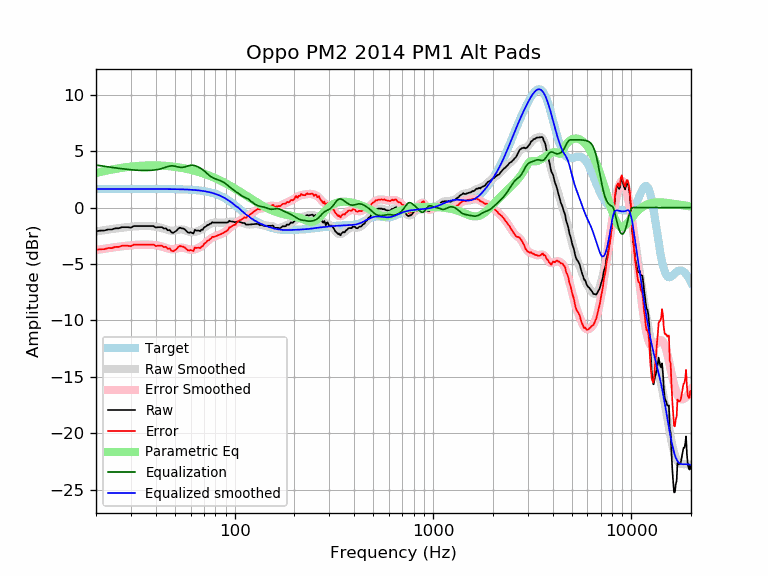

Source data for this figure (header and first rows):
frequency, raw, error, smoothed, error_smoothed, equalization, parametric_eq, equalized_raw, equalized_smoothed, target
20, -2.10, -3.75, -2.12, -3.76, 3.76, 3.06, 1.66, 1.65, 1.65
21, -2.05, -3.70, -2.06, -3.71, 3.71, 3.15, 1.66, 1.65, 1.65
22, -2.04, -3.69, -2.00, -3.65, 3.65, 3.23, 1.61, 1.65, 1.65
23, -1.94, -3.59, -1.95, -3.60, 3.60, 3.30, 1.66, 1.65, 1.65
24, -1.95, -3.59, -1.91, -3.55, 3.55, 3.36, 1.61, 1.65, 1.65
25, -1.84, -3.49, -1.86, -3.51, 3.51, 3.42, 1.67, 1.65, 1.65
26, -1.84, -3.49, -1.82, -3.47, 3.47, 3.47, 1.63, 1.65, 1.65
27, -1.74, -3.39, -1.79, -3.44, 3.44, 3.52, 1.69, 1.65, 1.65
28, -1.74, -3.39, -1.76, -3.40, 3.40, 3.56, 1.66, 1.65, 1.65
29, -1.74, -3.39, -1.73, -3.37, 3.37, 3.59, 1.63, 1.65, 1.65
30, -1.78, -3.43, -1.70, -3.35, 3.35, 3.62, 1.57, 1.65, 1.65
31, -1.64, -3.29, -1.68, -3.33, 3.33, 3.65, 1.68, 1.65, 1.65
32, -1.64, -3.29, -1.66, -3.31, 3.31, 3.67, 1.67, 1.65, 1.65
33, -1.64, -3.29, -1.65, -3.29, 3.29, 3.69, 1.65, 1.65, 1.65
34, -1.64, -3.29, -1.64, -3.28, 3.28, 3.70, 1.64, 1.65, 1.65
35, -1.64, -3.29, -1.63, -3.28, 3.28, 3.71, 1.64, 1.65, 1.65
36, -1.64, -3.29, -1.64, -3.28, 3.28, 3.72, 1.64, 1.65, 1.65
37, -1.64, -3.29, -1.64, -3.29, 3.29, 3.73, 1.65, 1.64, 1.64
38, -1.64, -3.28, -1.65, -3.30, 3.30, 3.73, 1.66, 1.64, 1.64
39, -1.64, -3.28, -1.67, -3.31, 3.31, 3.73, 1.67, 1.64, 1.64
40, -1.78, -3.42, -1.69, -3.34, 3.34, 3.73, 1.56, 1.64, 1.64
41, -1.74, -3.38, -1.73, -3.37, 3.37, 3.72, 1.63, 1.64, 1.64
42, -1.74, -3.38, -1.77, -3.41, 3.41, 3.72, 1.67, 1.64, 1.64
43, -1.74, -3.38, -1.82, -3.46, 3.46, 3.71, 1.72, 1.64, 1.64
44, -1.86, -3.50, -1.88, -3.52, 3.52, 3.70, 1.65, 1.64, 1.64
45, -1.84, -3.48, -1.94, -3.58, 3.58, 3.69, 1.73, 1.64, 1.64
46, -2.02, -3.66, -1.99, -3.63, 3.63, 3.67, 1.61, 1.64, 1.64
47, -1.99, -3.62, -2.03, -3.67, 3.67, 3.66, 1.68, 1.63, 1.63
48, -2.19, -3.82, -2.06, -3.69, 3.69, 3.64, 1.49, 1.63, 1.63
49, -2.24, -3.87, -2.06, -3.69, 3.69, 3.62, 1.44, 1.63, 1.63
50, -2.15, -3.77, -2.04, -3.66, 3.66, 3.60, 1.52, 1.63, 1.63
51, -2.04, -3.67, -2.01, -3.63, 3.63, 3.58, 1.59, 1.62, 1.62
52, -1.87, -3.49, -1.97, -3.59, 3.59, 3.56, 1.72, 1.62, 1.62
53, -1.79, -3.40, -1.95, -3.56, 3.56, 3.54, 1.78, 1.62, 1.62
54, -1.84, -3.45, -1.94, -3.55, 3.55, 3.51, 1.71, 1.61, 1.61
55, -1.86, -3.47, -1.96, -3.56, 3.56, 3.49, 1.70, 1.61, 1.61
56, -1.93, -3.53, -1.99, -3.59, 3.59, 3.46, 1.66, 1.60, 1.60
57, -2.07, -3.66, -2.04, -3.64, 3.64, 3.43, 1.57, 1.60, 1.60
58, -2.20, -3.79, -2.09, -3.68, 3.68, 3.41, 1.48, 1.59, 1.59
59, -2.23, -3.82, -2.14, -3.72, 3.72, 3.38, 1.49, 1.58, 1.58
60, -2.18, -3.76, -2.17, -3.74, 3.74, 3.35, 1.56, 1.58, 1.58
61, -2.24, -3.81, -2.18, -3.75, 3.75, 3.31, 1.50, 1.57, 1.57
62, -2.30, -3.86, -2.18, -3.73, 3.73, 3.28, 1.43, 1.56, 1.56
63, -1.98, -3.53, -2.16, -3.71, 3.71, 3.25, 1.72, 1.55, 1.55
64, -2.04, -3.58, -2.13, -3.67, 3.67, 3.22, 1.62, 1.54, 1.54
65, -2.04, -3.57, -2.09, -3.62, 3.62, 3.18, 1.58, 1.53, 1.53
66, -2.04, -3.56, -2.05, -3.56, 3.56, 3.15, 1.52, 1.51, 1.51
67, -2.10, -3.60, -2.00, -3.50, 3.50, 3.11, 1.40, 1.50, 1.50
68, -1.96, -3.45, -1.94, -3.43, 3.43, 3.07, 1.47, 1.49, 1.49
69, -1.98, -3.45, -1.88, -3.35, 3.35, 3.04, 1.37, 1.47, 1.47
70, -1.77, -3.23, -1.81, -3.26, 3.26, 3.00, 1.49, 1.45, 1.45
71, -1.71, -3.15, -1.73, -3.17, 3.17, 2.96, 1.46, 1.44, 1.44
72, -1.64, -3.06, -1.66, -3.07, 3.07, 2.92, 1.43, 1.42, 1.42
73, -1.54, -2.94, -1.58, -2.98, 2.98, 2.88, 1.44, 1.40, 1.40
74, -1.54, -2.91, -1.51, -2.89, 2.89, 2.84, 1.35, 1.37, 1.37
75, -1.44, -2.79, -1.45, -2.80, 2.80, 2.80, 1.36, 1.35, 1.35
76, -1.43, -2.76, -1.41, -2.73, 2.73, 2.76, 1.30, 1.32, 1.32
77, -1.30, -2.60, -1.37, -2.67, 2.67, 2.72, 1.37, 1.30, 1.30
78, -1.34, -2.61, -1.35, -2.62, 2.62, 2.68, 1.28, 1.27, 1.27
79, -1.34, -2.58, -1.33, -2.57, 2.57, 2.64, 1.23, 1.24, 1.24
... 553 more rows
